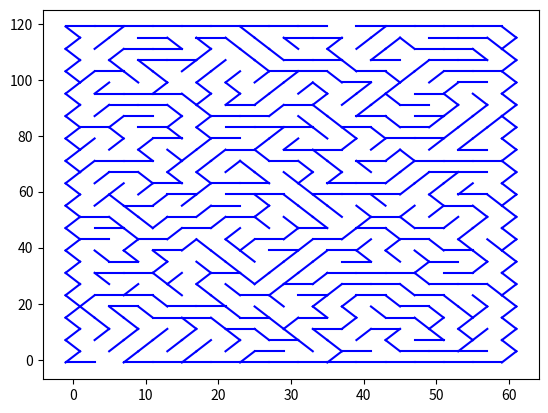

Python code for this plot:
import numpy
from numpy.random import randint as rand
import matplotlib.pyplot as pyplot

columns = 30
rows = 30


class Triangle:
    def __init__(self, x, y, r, ix, iy):
        self.s = [x, y]
        if (ix % 2 == 0 and iy % 2 == 0) or (ix % 2 != 0 and iy % 2 != 0):
            p1 = [x, y + r]
            p2 = [x + r, y - r]
            p3 = [x - r, y - r]
            self.direction = 'up'
        else:
            p1 = [x, y - r]
            p2 = [x + r, y + r]
            p3 = [x - r, y + r]
            self.direction = 'down'
        px = [p1[0], p2[0], p3[0], p1[0]]
        py = [p1[1], p2[1], p3[1], p1[1]]
        self.lx = []
        self.ly = []
        sides = 3
        for i in range(sides):
            self.lx.append([px[i], px[i + 1]])
            self.ly.append([py[i], py[i + 1]])
        if not (ix == columns - 1):
            self.lx[0] = []
            self.ly[0] = []
        if not (iy == 0 or self.direction == 'down'):
            self.lx[1] = []
            self.ly[1] = []
        self.neighbours = []
        if self.direction == 'up':
            if ix > 0:
                self.neighbours.append([ix - 1, iy])
            if ix < columns - 1:
                self.neighbours.append([ix + 1, iy])
            if iy > 0:
                self.neighbours.append([ix, iy - 1])
        if self.direction == 'down':
            if ix > 0:
                self.neighbours.append([ix - 1, iy])
            if ix < columns - 1:
                self.neighbours.append([ix + 1, iy])
            if iy < rows - 1:
                self.neighbours.append([ix, iy + 1])
        self.paths = []


def remove(x1, y1, x2, y2, tr):
    dx = x2 - x1
    dy = y2 - y1
    if tr[x1][y1].direction == 'up' and dx == 0 and dy == 1:
        tr[x2][y2].lx[2] = []
        tr[x2][y2].ly[2] = []
    if tr[x1][y1].direction == 'up' and dx == 0 and dy == -1:
        tr[x1][y1].lx[2] = []
        tr[x1][y1].ly[2] = []
    if tr[x1][y1].direction == 'up' and dx == -1 and dy == 0:
        tr[x2][y2].lx[1] = []
        tr[x2][y2].ly[1] = []
    if tr[x1][y1].direction == 'down' and dx == 0 and dy == 1:
        tr[x2][y2].lx[2] = []
        tr[x2][y2].ly[2] = []
    if tr[x1][y1].direction == 'down' and dx == 0 and dy == -1:
        tr[x1][y1].lx[2] = []
        tr[x1][y1].ly[2] = []
    if tr[x1][y1].direction == 'down' and dx == 1 and dy == 0:
        tr[x1][y1].lx[1] = []
        tr[x1][y1].ly[1] = []


def alg(hx):
    x, y = rand(0, columns - 1), rand(0, rows - 1)
    visited = [[x, y]]
    backtrack = [[x, y]]
    path = []
    while len(visited) != rows * columns:
        if len(hx[x][y].neighbours) != 0:
            rdn = rand(0, len(hx[x][y].neighbours))
            if not ([hx[x][y].neighbours[rdn][1], hx[x][y].neighbours[rdn][0]] in visited):
                visited.append([hx[x][y].neighbours[rdn][1], hx[x][y].neighbours[rdn][0]])
                backtrack.append([hx[x][y].neighbours[rdn][1], hx[x][y].neighbours[rdn][0]])
                a = hx[x][y].neighbours[rdn][1]
                b = hx[x][y].neighbours[rdn][0]
                remove(x, y, a, b, hx)
                hx[x][y].paths.append(hx[x][y].neighbours.pop(rdn))
                x, y = a, b
                path.append([x, y])
                continue
            else:
                hx[x][y].paths.append(hx[x][y].neighbours.pop(rdn))
                continue
        else:
            x, y = backtrack[-2][0], backtrack[-2][1]
            path.append([x, y])
            del backtrack[-1]
            continue


r = 2
triangles = []
temp = []
k = 0
a = 1
for i in range(rows):
    for j in range(columns):
        if j % 2 == 0:
            temp.append(Triangle(a + j * r, 1 + 2 * i * r, r, j, i))
        else:
            temp.append(Triangle(a + j * r, 1 + 2 * i * r, r, j, i))
    triangles.append(temp)
    if i % 2 == 0:
        k = k + 1
        a = 1
    else:
        a = 1
    temp = []
alg(triangles)
yy = 1

while yy % 2 != 0:
    yy, xx = rand(0, columns - 1), 0
triangles[xx][yy].lx[1] = []
triangles[xx][yy].ly[1] = []
px = [xx]
py = [yy]
yy = 1

while yy % 2 != 0:
    yy, xx = rand(0, columns - 1), rows - 1
triangles[xx][yy].lx[1] = []
triangles[xx][yy].ly[1] = []

for k in range(rows):
    for j in range(columns):
        for i in range(triangles[k][j].lx.__len__()):
            pyplot.plot(triangles[k][j].lx[i], triangles[k][j].ly[i], color='blue')
pyplot.show()
